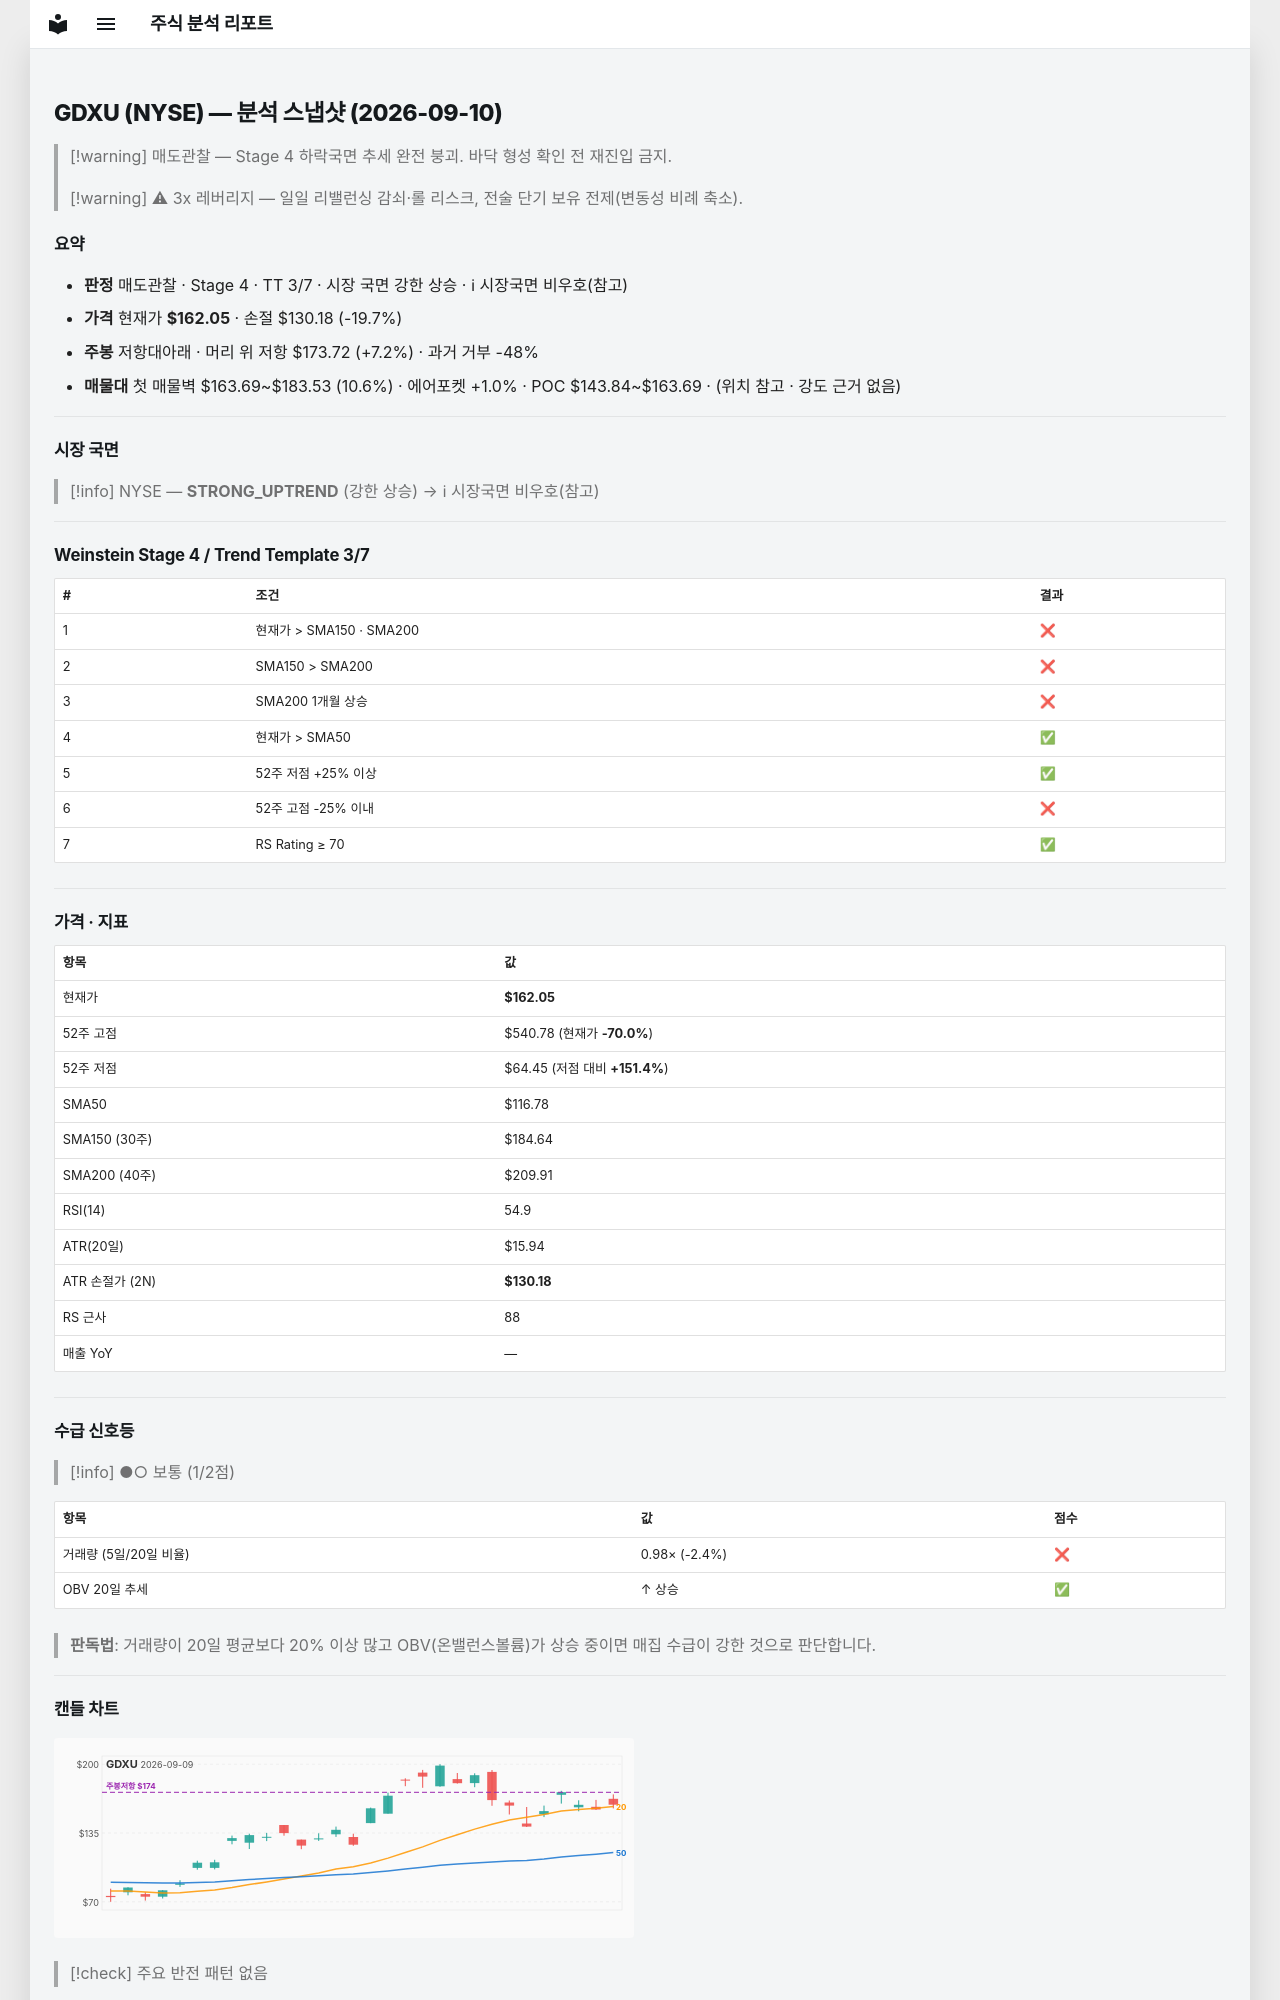

repository: soloandco/stock-reports · page: snapshots/GDXU-2026-09-10/index.html · generator: mkdocs

---
type: analysis-snapshot
title: GDXU 분석 스냅샷
ticker: GDXU
market: NYSE
created: 2026-09-10
updated: 2026-09-10
bar-date: 2026-09-09
verdict: 매도관찰
real-rr: 0.37
sma50-gap-pct: 38.8
weekly-position: 저항대아래
weekly-overhead-price: 173.72
weekly-overhead-pct: 7.2
stage: 4
trend-template-score: 3
tt-max: 7
price: 162.0500030517578
stop-price: 130.17798445567973
market-regime: STRONG_UPTREND
supply-demand-score: 1/2
supply-demand-label: 보통
status: tracking
tags:
  - stock-agent
  - watchlist
  - GDXU
  - analysis
related:
  - "[[analysis-template]]"
---

# GDXU (NYSE) — 분석 스냅샷 (2026-09-10)

> [!warning] 매도관찰 — Stage 4 하락국면
> 추세 완전 붕괴. 바닥 형성 확인 전 재진입 금지.

> [!warning] ⚠ 3x 레버리지 — 일일 리밸런싱 감쇠·롤 리스크, 전술 단기 보유 전제(변동성 비례 축소).

## 요약

- **판정** 매도관찰 · Stage 4 · TT 3/7 · 시장 국면 강한 상승 · ℹ 시장국면 비우호(참고)
- **가격** 현재가 **$162.05** · 손절 $130.18 (-19.7%)
- **주봉** 저항대아래 · 머리 위 저항 $173.72 (+7.2%) · 과거 거부 -48%
- **매물대** 첫 매물벽 $163.69~$183.53 (10.6%) · 에어포켓 +1.0% · POC $143.84~$163.69 · (위치 참고 · 강도 근거 없음)

---

## 시장 국면

> [!info] NYSE — **STRONG_UPTREND** (강한 상승) → ℹ 시장국면 비우호(참고)

---

## Weinstein Stage 4 / Trend Template 3/7

| # | 조건 | 결과 |
|---|------|------|
| 1 | 현재가 > SMA150 · SMA200 | ❌ |
| 2 | SMA150 > SMA200 | ❌ |
| 3 | SMA200 1개월 상승 | ❌ |
| 4 | 현재가 > SMA50 | ✅ |
| 5 | 52주 저점 +25% 이상 | ✅ |
| 6 | 52주 고점 -25% 이내 | ❌ |
| 7 | RS Rating ≥ 70 | ✅ |

---

## 가격 · 지표

| 항목 | 값 |
|------|---|
| 현재가 | **$162.05** |
| 52주 고점 | $540.78 (현재가 **-70.0%**) |
| 52주 저점 | $64.45 (저점 대비 **+151.4%**) |
| SMA50 | $116.78 |
| SMA150 (30주) | $184.64 |
| SMA200 (40주) | $209.91 |
| RSI(14) | 54.9 |
| ATR(20일) | $15.94 |
| ATR 손절가 (2N) | **$130.18** |
| RS 근사 | 88 |
| 매출 YoY | — |

---
## 수급 신호등

> [!info] ●○ 보통 (1/2점)

| 항목 | 값 | 점수 |
|------|------|------|
| 거래량 (5일/20일 비율) | 0.98× (-2.4%) | ❌ |
| OBV 20일 추세 | ↑ 상승 | ✅ |

> **판독법**: 거래량이 20일 평균보다 20% 이상 많고 OBV(온밸런스볼륨)가 상승 중이면 매집 수급이 강한 것으로 판단합니다.

---
